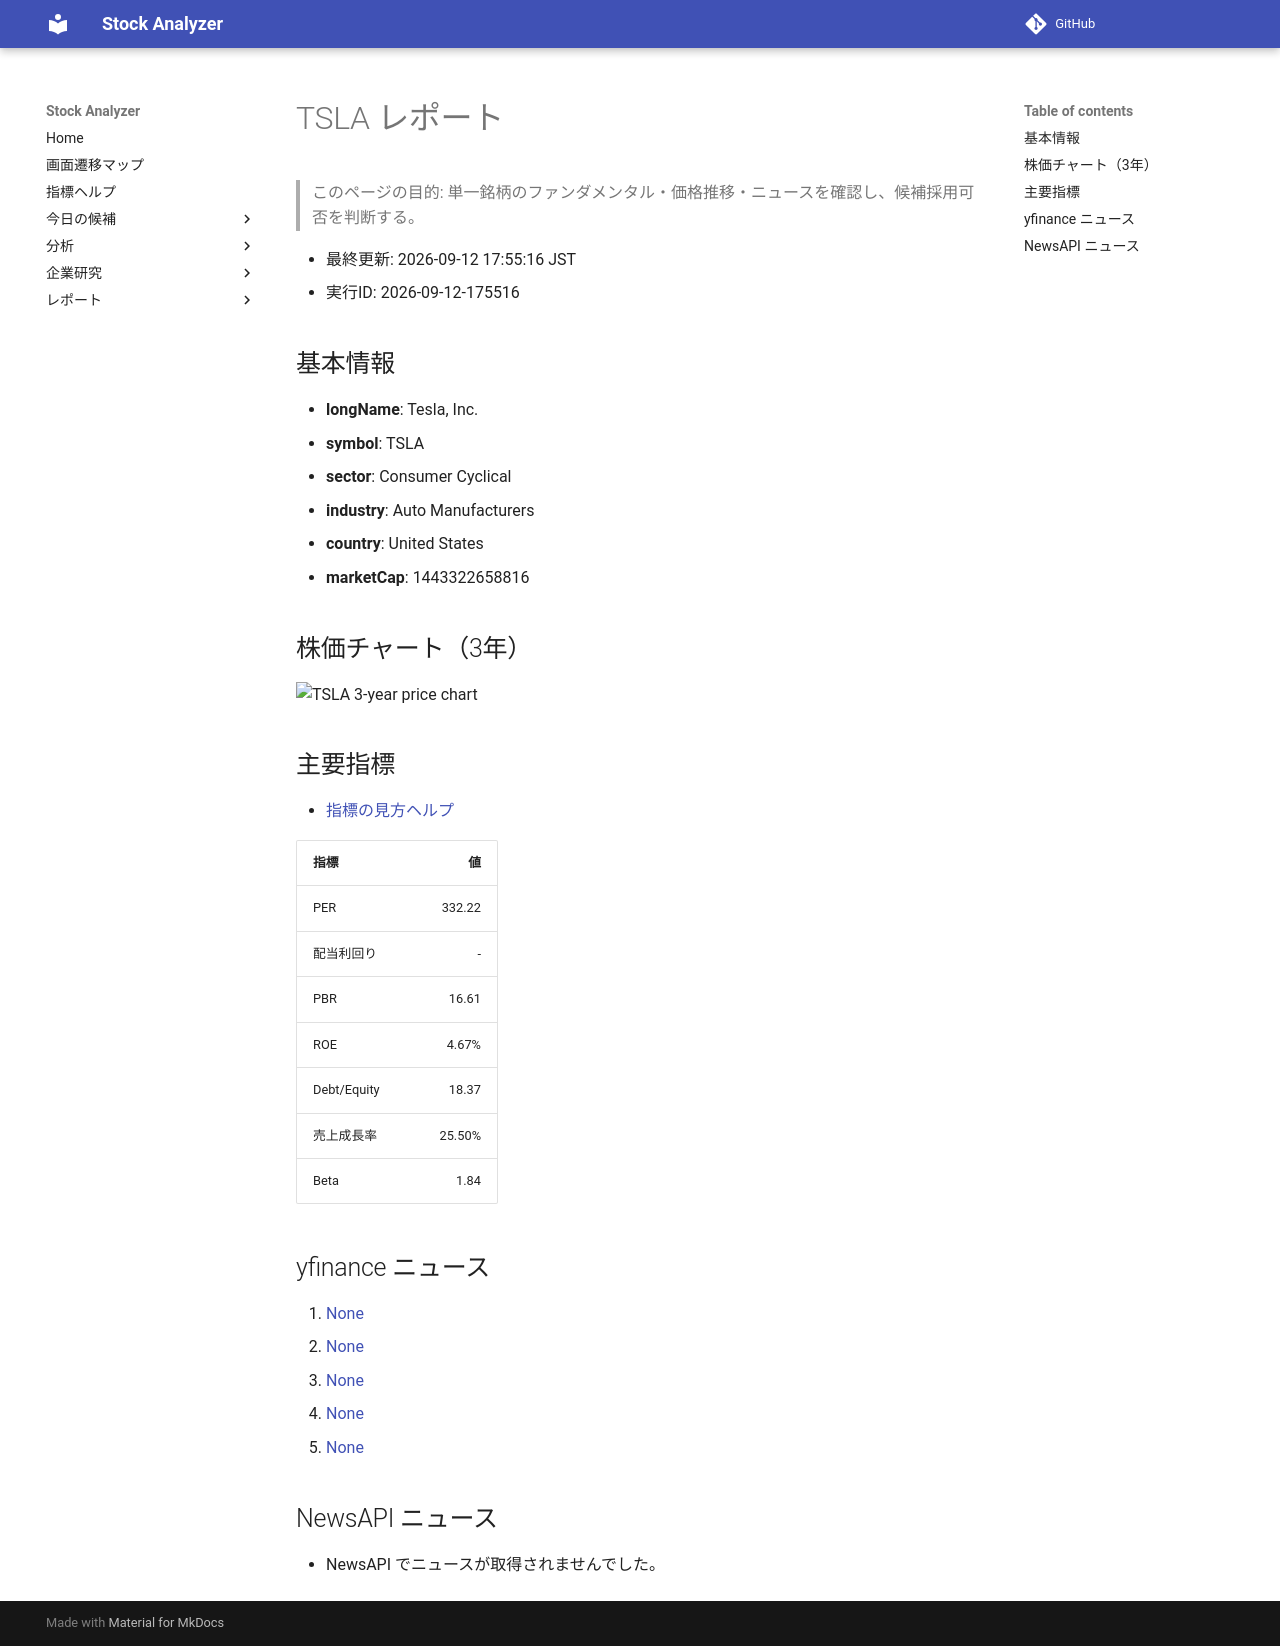

repository: Yumi-note/Making-APP · page: stocks/2026-09-12/175516/TSLA/index.html · generator: mkdocs

# TSLA レポート

> このページの目的: 単一銘柄のファンダメンタル・価格推移・ニュースを確認し、候補採用可否を判断する。

- 最終更新: 2026-09-12 17:55:16 JST
- 実行ID: 2026-09-12-175516

## 基本情報

- **longName**: Tesla, Inc.
- **symbol**: TSLA
- **sector**: Consumer Cyclical
- **industry**: Auto Manufacturers
- **country**: United States
- **marketCap**: 1443322658816

## 株価チャート（3年）

![TSLA 3-year price chart](TSLA_3y.png)

## 主要指標

- [指標の見方ヘルプ](../../../../indicators.md)

| 指標 | 値 |
|---|---:|
| PER | 332.22 |
| 配当利回り | - |
| PBR | 16.61 |
| ROE | 4.67% |
| Debt/Equity | 18.37 |
| 売上成長率 | 25.50% |
| Beta | 1.84 |

## yfinance ニュース

1. [None](None)
2. [None](None)
3. [None](None)
4. [None](None)
5. [None](None)

## NewsAPI ニュース

- NewsAPI でニュースが取得されませんでした。
